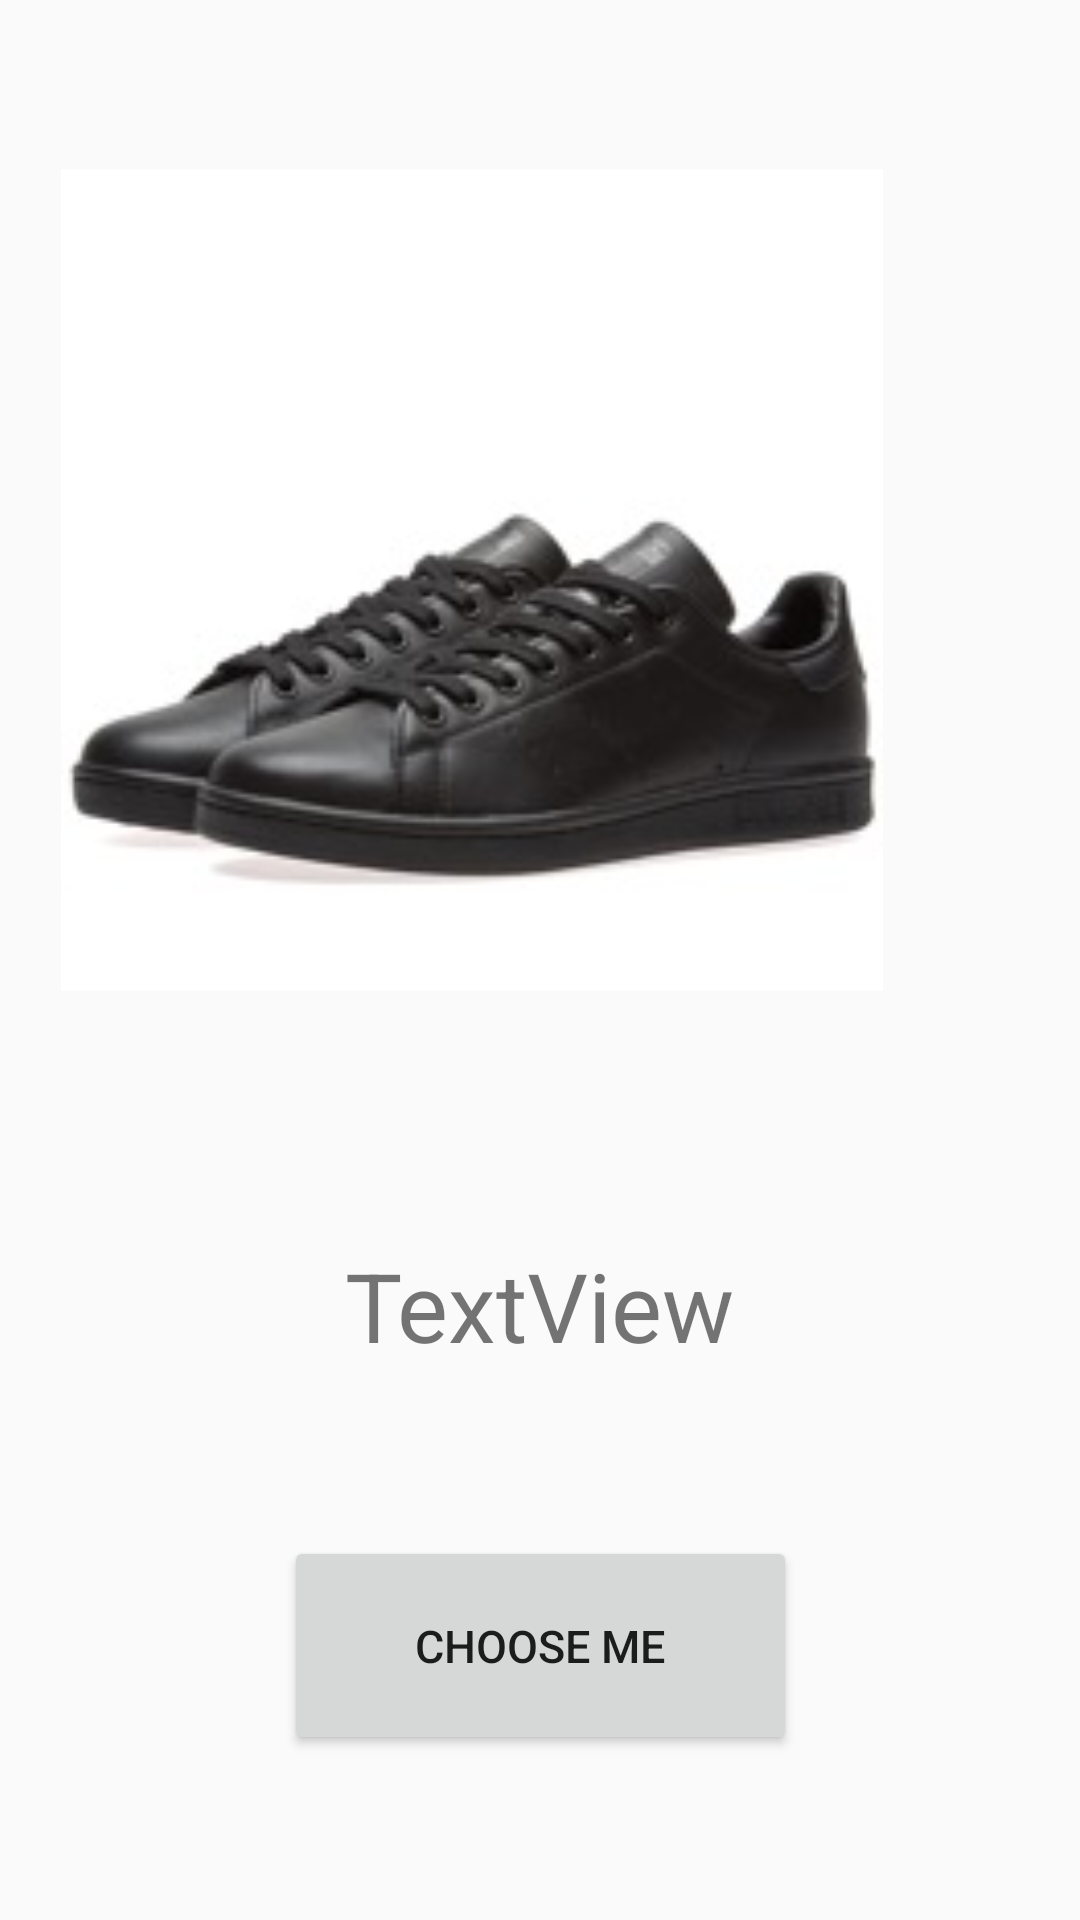

Layout XML and referenced resources for this Android screen:
<!-- AndroidManifest.xml: application theme AppTheme -->
<!-- res/layout/activity_shoes.xml -->
<?xml version="1.0" encoding="utf-8"?>
<android.support.constraint.ConstraintLayout xmlns:android="http://schemas.android.com/apk/res/android"
    xmlns:app="http://schemas.android.com/apk/res-auto"
    xmlns:tools="http://schemas.android.com/tools"
    android:layout_width="match_parent"
    android:layout_height="match_parent"
    tools:context=".Activity.ShoesActivity"
    android:id="@+id/shoes_layout">

    <TextView
        android:id="@+id/textView_shoes1"
        android:layout_width="wrap_content"
        android:layout_height="wrap_content"
        android:layout_marginBottom="152dp"
        android:layout_marginEnd="8dp"
        android:layout_marginStart="8dp"
        android:layout_marginTop="8dp"
        android:gravity="center"
        android:text="TextView"
        android:textSize="32sp"
        app:layout_constraintBottom_toBottomOf="parent"
        app:layout_constraintEnd_toEndOf="parent"
        app:layout_constraintHorizontal_bias="0.498"
        app:layout_constraintStart_toStartOf="parent"
        app:layout_constraintTop_toBottomOf="@+id/imageView_shoes1"
        app:layout_constraintVertical_bias="0.707" />

    <ImageView
        android:id="@+id/imageView_shoes1"
        android:layout_width="390dp"
        android:layout_height="274dp"
        android:layout_marginBottom="8dp"
        android:layout_marginEnd="8dp"
        android:layout_marginStart="8dp"
        android:layout_marginTop="8dp"
        app:layout_constraintBottom_toBottomOf="parent"
        app:layout_constraintEnd_toEndOf="parent"
        app:layout_constraintHorizontal_bias="1.0"
        app:layout_constraintStart_toStartOf="parent"
        app:layout_constraintTop_toTopOf="parent"
        app:layout_constraintVertical_bias="0.138"
        app:srcCompat="@drawable/shoes1" />

    <Button
        android:id="@+id/shoesBtn"
        android:layout_width="171dp"
        android:layout_height="73dp"
        android:layout_marginBottom="8dp"
        android:layout_marginEnd="8dp"
        android:layout_marginStart="8dp"
        android:layout_marginTop="8dp"
        android:text="Choose Me"
        android:textSize="15sp"
        app:layout_constraintBottom_toBottomOf="parent"
        app:layout_constraintEnd_toEndOf="parent"
        app:layout_constraintStart_toStartOf="parent"
        app:layout_constraintTop_toBottomOf="@+id/textView_shoes1" />



</android.support.constraint.ConstraintLayout>
<!-- resources referenced by this layout -->
<resources>
  <!-- drawable shoes1: jpg bitmap (drawable, 6955 bytes) -->
  <style name="AppTheme" parent="Theme.AppCompat.Light.NoActionBar">
          
          <item name="colorPrimary">@color/colorPrimary</item>
          <item name="colorPrimaryDark">@color/colorPrimaryDark</item>
          <item name="colorAccent">@color/colorAccent</item>
      </style>
  <!-- not gathered from this repository: default colours our renderer supplied (Android Studio template values) -->
  <color name="colorPrimary">#FF6200EE</color>
  <color name="colorPrimaryDark">#FF3700B3</color>
  <color name="colorAccent">#FF03DAC5</color>
</resources>
